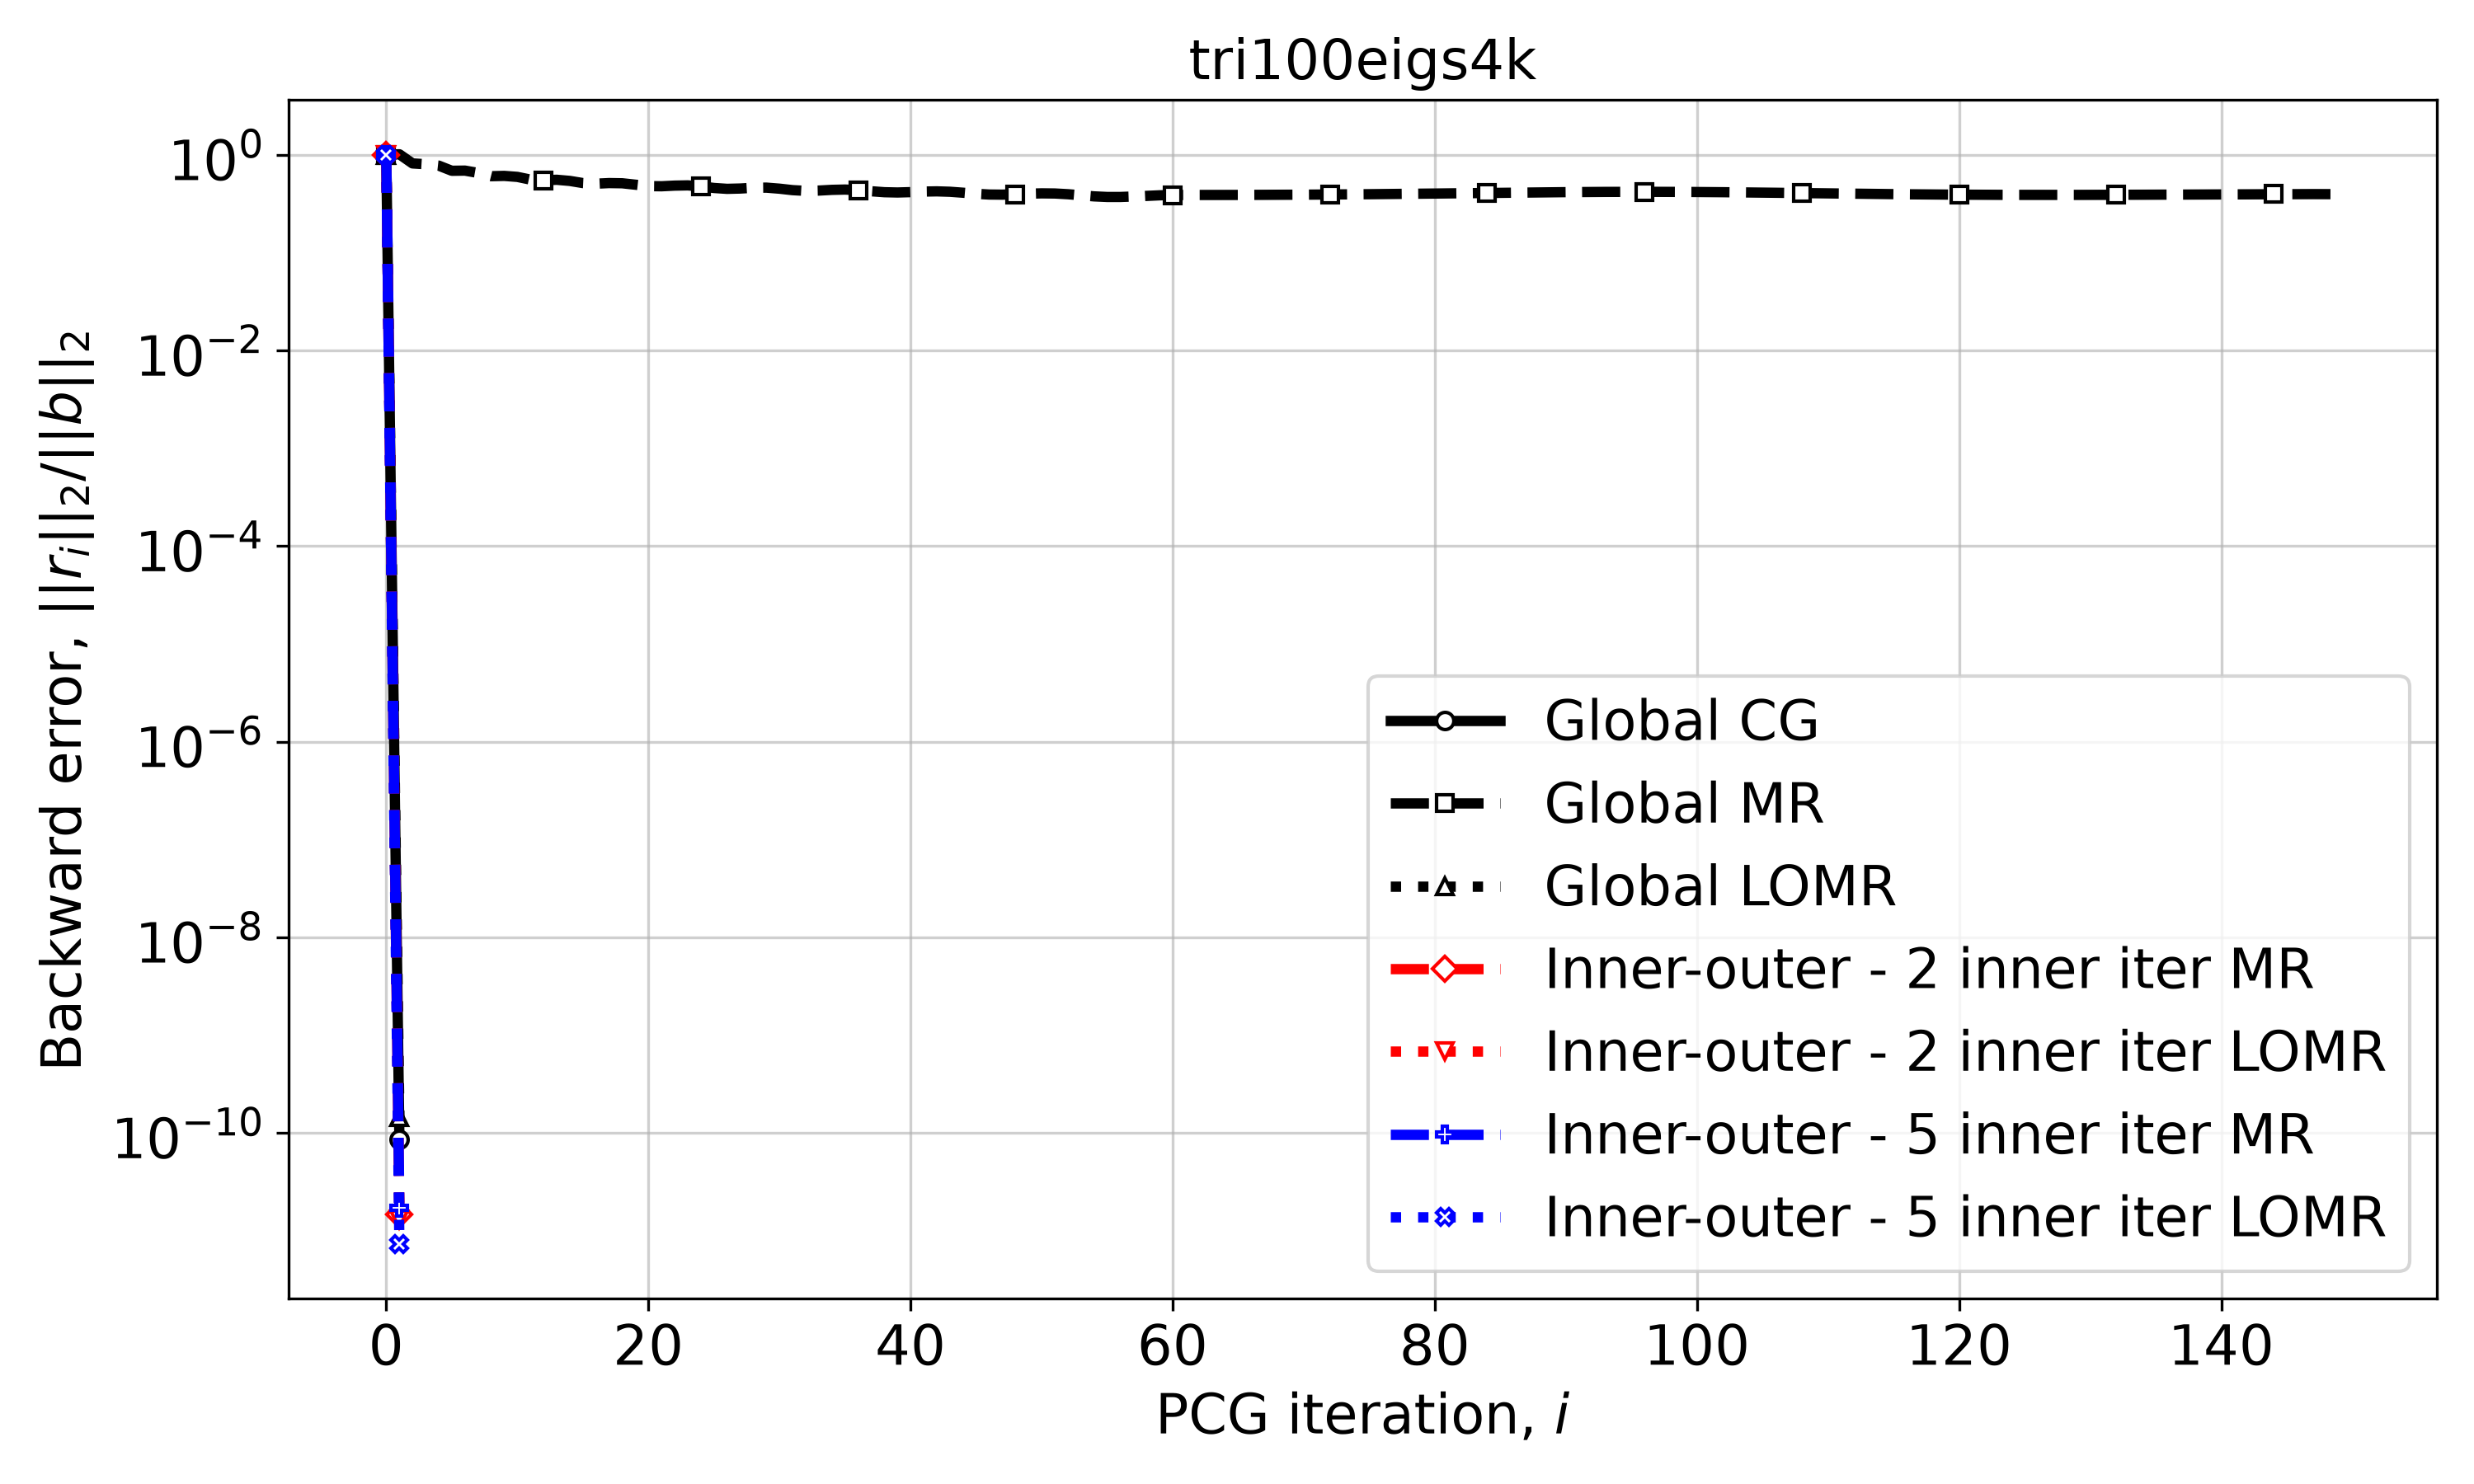

Data behind this chart, as committed beside it:
Iteration, Global CG, Global MR, Global LOMR, Inner-outer - 2 inner iter MR, Inner-outer - 2 inner iter LOMR, Inner-outer - 5 inner iter MR, Inner-outer - 5 inner iter LOMR
0, 1.0, 1.0, 1.0, 1.0, 1.0, 1.0, 1.0
1, 8.604350315884426e-11, 1.012, 1.4581022488471067e-10, 1.4644521651811582e-11, 1.3144038545535626e-11, 1.7114755415275908e-11, 7.24334489163652e-12
2, , 0.8157, , , , , 
3, , 0.8007, , , , , 
4, , 0.7744, , , , , 
5, , 0.686, , , , , 
6, , 0.6887, , , , , 
7, , 0.6523, , , , , 
8, , 0.6037, , , , , 
9, , 0.6079, , , , , 
10, , 0.594, , , , , 
11, , 0.5572, , , , , 
12, , 0.5484, , , , , 
13, , 0.555, , , , , 
14, , 0.5403, , , , , 
15, , 0.5136, , , , , 
16, , 0.5061, , , , , 
17, , 0.5136, , , , , 
18, , 0.5113, , , , , 
19, , 0.4943, , , , , 
20, , 0.4781, , , , , 
21, , 0.4763, , , , , 
22, , 0.4837, , , , , 
23, , 0.4865, , , , , 
24, , 0.4751, , , , , 
25, , 0.4576, , , , , 
26, , 0.4483, , , , , 
27, , 0.4517, , , , , 
28, , 0.4597, , , , , 
29, , 0.4613, , , , , 
30, , 0.4501, , , , , 
31, , 0.4348, , , , , 
32, , 0.4275, , , , , 
33, , 0.4305, , , , , 
34, , 0.4378, , , , , 
35, , 0.4409, , , , , 
36, , 0.4351, , , , , 
37, , 0.4236, , , , , 
38, , 0.4142, , , , , 
39, , 0.4114, , , , , 
40, , 0.4149, , , , , 
41, , 0.4204, , , , , 
42, , 0.4226, , , , , 
43, , 0.4186, , , , , 
44, , 0.4093, , , , , 
45, , 0.3989, , , , , 
46, , 0.3921, , , , , 
47, , 0.3911, , , , , 
48, , 0.3949, , , , , 
49, , 0.4001, , , , , 
50, , 0.4031, , , , , 
51, , 0.4019, , , , , 
52, , 0.3951, , , , , 
53, , 0.3849, , , , , 
54, , 0.3755, , , , , 
55, , 0.3702, , , , , 
56, , 0.3702, , , , , 
57, , 0.3742, , , , , 
58, , 0.3799, , , , , 
59, , 0.385, , , , , 
... 90 more rows
